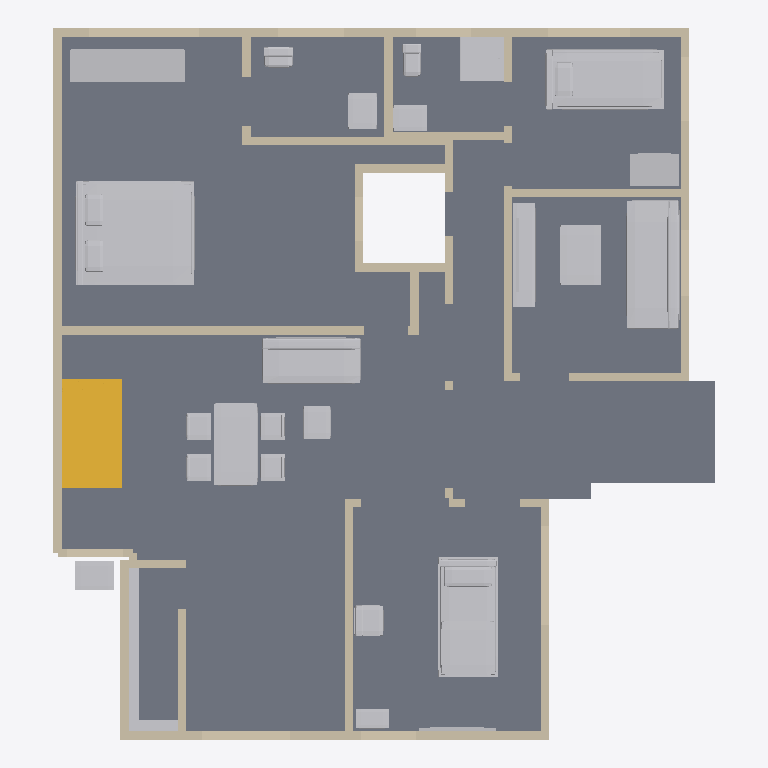
Plan cut of the same IFC building model at storey 'Ground floor' (level 0.00 m, cut at 1.40 m), seen from above with north up, elements coloured by IFC class: 139 walls (beige), 22 other elements (light grey), 1 slab (grey), 1 stair (yellow). Cut surfaces are drawn darker.
Extent 12.0 m × 13.0 m × 7.2 m (x, y, z). Storeys (2): Ground floor at 0.00 m; First floor at 3.51 m. Elements (228): 201 IfcWall, 22 IfcFurnishingElement, 4 IfcSlab, 1 IfcStair.

HEADER;
FILE_DESCRIPTION(('ViewDefinition [DesignTransferView]','PRELIMINARY - ENGINEER TO REVIEW'),'2;1');
FILE_NAME('FloorForge.ifc','2026-09-06T00:00:00',('FloorForge'),('FloorForge'),'FloorForge 0.2','FloorForge','');
FILE_SCHEMA(('IFC4'));
ENDSEC;
DATA;
#12=IFCPROJECT('2a2_X_ZHvSyuOfiZys31j4',$,'Tirumala 3','PRELIMINARY - ENGINEER TO REVIEW - NOT FOR CONSTRUCTION',$,$,$,(#6),#11);
#13=IFCSITE('0IND1MtDfK1AbQ2nKV0Yfj',$,'Unsurveyed plot',$,$,#3,$,$,.ELEMENT.,$,$,$,$,$);
#14=IFCBUILDING('3d_qio$hPPbRLetmFAJFuc',$,'Preliminary house',$,$,#3,$,$,.ELEMENT.,$,$,$);
#20=IFCBUILDINGSTOREY('0HSym5oLvSJeN0iAUrC7hc',$,'Ground floor',$,$,#19,$,$,.ELEMENT.,0.0);
#24=IFCBUILDINGSTOREY('3eXoXSnfLPdOwswA1vSL8S',$,'First floor',$,$,#23,$,$,.ELEMENT.,3508.0);
#4527=IFCSLAB('1v9wu8f99G2AwTaXePbR7m',$,'Floor slab / thickness assumption',$,$,#19,#4526,'SL-0',.FLOOR.);
#5010=IFCFURNISHINGELEMENT('3yRWDX6_TLjuJYjR5oJJmO',$,'Bed','Authored furniture assembly',$,#19,#5009,'g-bedroom/bed');
#5116=IFCFURNISHINGELEMENT('2bOZa1M59M$hnG6aEXBZuh',$,'Bed','Authored furniture assembly',$,#19,#5115,'g-caregiver/bed');
#5062=IFCFURNISHINGELEMENT('3UsOnqLWjSk9Bdqb3Eb2cE',$,'Reclining Bed','Authored furniture assembly',$,#19,#5061,'g-care/reclining-bed');
#5175=IFCFURNISHINGELEMENT('3zHpyeOTLL68AFMhvkqOc0',$,'Sofa','Authored furniture assembly',$,#19,#5174,'g-drawing/sofa');
#4993=IFCSTAIR('3SzjrbJf5L2uNDrkvR5Zpl',$,'Linked U staircase',$,$,#19,#4992,'g-stair',.HALF_TURN_STAIR.);
#5333=IFCFURNISHINGELEMENT('1WtmvlI9jMzPdbNaGwAknc',$,'Dining Set','Authored furniture assembly',$,#19,#5332,'g-living/dining-set');
#5257=IFCFURNISHINGELEMENT('2NbJqIzErG8OaZuxtneCdZ',$,'Sofa','Authored furniture assembly',$,#19,#5256,'g-living/sofa');
#5019=IFCFURNISHINGELEMENT('2bBK79MeXI0fv8JFcLiAdI',$,'Wardrobe','Authored furniture assembly',$,#19,#5018,'g-bedroom/wardrobe');
#781=IFCWALL('3NngWwhvTJhPRF2IgwHcgQ',$,'w-rect-053','Nominal wall; structural role unverified',$,#19,#780,'w-rect-053',.NOTDEFINED.);
#5186=IFCFURNISHINGELEMENT('3clvW$qOvSrg71Xq1p3V0C',$,'Coffee Table','Authored furniture assembly',$,#19,#5185,'g-drawing/coffee-table');
#5197=IFCFURNISHINGELEMENT('04yuIXS7TLvQ72q6yPvVIF',$,'Media Console','Authored furniture assembly',$,#19,#5196,'g-drawing/media-console');
#5164=IFCFURNISHINGELEMENT('0q_Q9NGV5LsfTshcXlJP7a',$,'Shower','Authored furniture assembly',$,#19,#5163,'g-caregiver-bath/shower');
#5125=IFCFURNISHINGELEMENT('275mEo3tTTefnA5WR8rXlJ',$,'Wardrobe','Authored furniture assembly',$,#19,#5124,'g-caregiver/wardrobe');
#5214=IFCFURNISHINGELEMENT('0zu7epOmfVRwgjf3O$t_pl',$,'Shelves 0','Authored furniture assembly',$,#19,#5213,'g-kitchen-store/shelves-0');
#165=IFCWALL('35eebMAwzQYhPsoXegwwai',$,'w-rect-009','Nominal wall; structural role unverified',$,#19,#164,'w-rect-009',.NOTDEFINED.);
#5246=IFCFURNISHINGELEMENT('3AOduLt9jO2ghaWw_kNzql',$,'Wash Basin','Authored furniture assembly',$,#19,#5245,'g-wash-gully/wash-basin');
#5045=IFCFURNISHINGELEMENT('1TXa2zl4vHvgB5CVCDG73q',$,'Vanity','Authored furniture assembly',$,#19,#5044,'g-bath/vanity');
#2181=IFCWALL('3fUIul7GTHmwrZea0Iiwd8',$,'w-host-master-rear','Nominal wall; structural role unverified',$,#19,#2180,'w-host-master-rear',.NOTDEFINED.);
#697=IFCWALL('0H6_LfK0bUrRL2l4dpzizI',$,'w-rect-047','Nominal wall; structural role unverified',$,#19,#696,'w-rect-047',.NOTDEFINED.);
#1215=IFCWALL('0efN_Rm5fVBh$J$zQKGJKn',$,'w-rect-084','Nominal wall; structural role unverified',$,#19,#1214,'w-rect-084',.NOTDEFINED.);
#5268=IFCFURNISHINGELEMENT('0ZaCiRW95P1RkoSeYzJecO',$,'Coffee Table','Authored furniture assembly',$,#19,#5267,'g-living/coffee-table');
#5081=IFCFURNISHINGELEMENT('2KZuFjo5fRYh2fhCd8j5E1',$,'Care Chair Right','Authored furniture assembly',$,#19,#5080,'g-care/care-chair-right');
#5151=IFCFURNISHINGELEMENT('25Sj7dDBTOaRRIj0Po2oZm',$,'Vanity','Authored furniture assembly',$,#19,#5150,'g-caregiver-bath/vanity');
#627=IFCWALL('0gYfkO4gzROQDan4KGJZkP',$,'w-rect-042','Nominal wall; structural role unverified',$,#19,#626,'w-rect-042',.NOTDEFINED.);
#991=IFCWALL('2U_YyawvTP0OubU6ZGHg8u',$,'w-rect-068','Nominal wall; structural role unverified',$,#19,#990,'w-rect-068',.NOTDEFINED.);
#1425=IFCWALL('0xeQRIeifUlRyUy6MwkD5c',$,'w-rect-099','Nominal wall; structural role unverified',$,#19,#1424,'w-rect-099',.NOTDEFINED.);
#1607=IFCWALL('2WV5wXXIfH9eI5$SzCZF0a',$,'w-rect-112','Nominal wall; structural role unverified',$,#19,#1606,'w-rect-112',.NOTDEFINED.);
#2167=IFCWALL('31zmU$WkHRmxprLgaH2pPD',$,'w-host-icu-north-window','Nominal wall; structural role unverified',$,#19,#2166,'w-host-icu-north-window',.NOTDEFINED.);
#2251=IFCWALL('1iAwVJSAfQ$fJfQEa6U4vk',$,'w-host-kitchen-east','Nominal wall; structural role unverified',$,#19,#2250,'w-host-kitchen-east',.NOTDEFINED.);
#39=IFCWALL('1OTPmlNhPMghicMd7t6Ry2',$,'w-rect-000','Nominal wall; structural role unverified',$,#19,#38,'w-rect-000',.NOTDEFINED.);
#2223=IFCWALL('3_WrDvSjHRCumqtuxd_eYo',$,'w-host-caregiver-rear','Nominal wall; structural role unverified',$,#19,#2222,'w-host-caregiver-rear',.NOTDEFINED.);
#2041=IFCWALL('1VEKV7xLvVevk3Fafzhq1n',$,'w-rect-143','Nominal wall; structural role unverified',$,#19,#2040,'w-rect-143',.NOTDEFINED.);
#2027=IFCWALL('1w5qlW7ZXLxQNaPBEskasP',$,'w-rect-142','Nominal wall; structural role unverified',$,#19,#2026,'w-rect-142',.NOTDEFINED.);
#179=IFCWALL('3Fn2nxZMDH9g2zq1aN2Vg9',$,'w-rect-010','Nominal wall; structural role unverified',$,#19,#178,'w-rect-010',.NOTDEFINED.);
#5092=IFCFURNISHINGELEMENT('2KiwNdGcvJzB6b$p2IL6Z3',$,'Equipment Table','Authored furniture assembly',$,#19,#5091,'g-care/equipment-table');
#2013=IFCWALL('1rCG9NaPrLTwNMagebYvSz',$,'w-rect-141','Nominal wall; structural role unverified',$,#19,#2012,'w-rect-141',.NOTDEFINED.);
#1663=IFCWALL('0t9H7fi4nLSupmyts5mq6o',$,'w-rect-116','Nominal wall; structural role unverified',$,#19,#1662,'w-rect-116',.NOTDEFINED.);
#1551=IFCWALL('1$znYO$grMCfnaQsfYZi7P',$,'w-rect-108','Nominal wall; structural role unverified',$,#19,#1550,'w-rect-108',.NOTDEFINED.);
#5030=IFCFURNISHINGELEMENT('3Brv7utb9VOQ$tP4yANQlR',$,'Wc','Authored furniture assembly',$,#19,#5029,'g-bath/wc');
#2363=IFCWALL('2n7x9v0p9NaRiBlqiafESz',$,'w-host-bath-rear','Nominal wall; structural role unverified',$,#19,#2362,'w-host-bath-rear',.NOTDEFINED.);
#5136=IFCFURNISHINGELEMENT('1nZJU29DnViwIstGb_$CqM',$,'Wc','Authored furniture assembly',$,#19,#5135,'g-caregiver-bath/wc');
#193=IFCWALL('05luCyfJfIQP_$GNiYwfSR',$,'w-rect-011','Nominal wall; structural role unverified',$,#19,#192,'w-rect-011',.NOTDEFINED.);
#221=IFCWALL('0k9o4bJ81Q$fTVIM3gqOQS',$,'w-rect-013','Nominal wall; structural role unverified',$,#19,#220,'w-rect-013',.NOTDEFINED.);
#207=IFCWALL('3Z6903CnXGU9jH$x8uYTjQ',$,'w-rect-012','Nominal wall; structural role unverified',$,#19,#206,'w-rect-012',.NOTDEFINED.);
#53=IFCWALL('02zj0IN5jV9wwuRbG$pJ_o',$,'w-rect-001','Nominal wall; structural role unverified',$,#19,#52,'w-rect-001',.NOTDEFINED.);
#1271=IFCWALL('3rAyQDDUnKvPI6VqIrkanp',$,'w-rect-088','Nominal wall; structural role unverified',$,#19,#1270,'w-rect-088',.NOTDEFINED.);
#5231=IFCFURNISHINGELEMENT('2y0VkHtPHSzgC4K4_VHUXz',$,'Shelves 1','Authored furniture assembly',$,#19,#5230,'g-kitchen-store/shelves-1');
#2069=IFCWALL('1wU4Ien8TITPB2fctADR5v',$,'w-rect-145','Nominal wall; structural role unverified',$,#19,#2068,'w-rect-145',.NOTDEFINED.);
#305=IFCWALL('30nLF7xaPJwvs4tKdqptcp',$,'w-rect-019','Nominal wall; structural role unverified',$,#19,#304,'w-rect-019',.NOTDEFINED.);
#2195=IFCWALL('3eUByOlc5VDhEMqB3xemZq',$,'w-host-drawing-north','Nominal wall; structural role unverified',$,#19,#2194,'w-host-drawing-north',.NOTDEFINED.);
#2209=IFCWALL('2GriLVk6rSh86Bi5pKirmf',$,'w-host-caregiver-north','Nominal wall; structural role unverified',$,#19,#2208,'w-host-caregiver-north',.NOTDEFINED.);
#2153=IFCWALL('1ZJC5WhhLOegw$8mHBj9Ns',$,'w-host-icu-east-window','Nominal wall; structural role unverified',$,#19,#2152,'w-host-icu-east-window',.NOTDEFINED.);
#2391=IFCWALL('0uAr04ghzK4PPkogq$YzNm',$,'w-host-wc-rear','Nominal wall; structural role unverified',$,#19,#2390,'w-host-wc-rear',.NOTDEFINED.);
#2139=IFCWALL('2_2EvoWK1R1Aj36PZ4uDoL',$,'w-host-stair-window','Nominal wall; structural role unverified',$,#19,#2138,'w-host-stair-window',.NOTDEFINED.);
#1509=IFCWALL('0BqibrrGfM6BPPm2hdwuDF',$,'w-rect-105','Nominal wall; structural role unverified',$,#19,#1508,'w-rect-105',.NOTDEFINED.);
#277=IFCWALL('1zDOact99NCRU4Pi2TOGxu',$,'w-rect-017','Nominal wall; structural role unverified',$,#19,#276,'w-rect-017',.NOTDEFINED.);
#2377=IFCWALL('1_kri3m5XQ3hPzVx5b27KR',$,'w-host-master-lightwell','Nominal wall; structural role unverified',$,#19,#2376,'w-host-master-lightwell',.NOTDEFINED.);
#1817=IFCWALL('1rSC3S5mjH89dOZhOwnU5r',$,'w-rect-127','Nominal wall; structural role unverified',$,#19,#1816,'w-rect-127',.NOTDEFINED.);
#1831=IFCWALL('0qmb8YnRzUe8npWLFZuF3F',$,'w-rect-128','Nominal wall; structural role unverified',$,#19,#1830,'w-rect-128',.NOTDEFINED.);
#725=IFCWALL('0EBKjXjG5GHALnkd5214mb',$,'w-rect-049','Nominal wall; structural role unverified',$,#19,#724,'w-rect-049',.NOTDEFINED.);
#291=IFCWALL('3xWFMwmx5MkArDOxk6HqBC',$,'w-rect-018','Nominal wall; structural role unverified',$,#19,#290,'w-rect-018',.NOTDEFINED.);
#2055=IFCWALL('1brNrCU3zHZwmbvuK5UCTm',$,'w-rect-144','Nominal wall; structural role unverified',$,#19,#2054,'w-rect-144',.NOTDEFINED.);
#711=IFCWALL('2gzryQF95PTwbfDrCoVnoV',$,'w-rect-048','Nominal wall; structural role unverified',$,#19,#710,'w-rect-048',.NOTDEFINED.);
#739=IFCWALL('29yqtmhHvOHef9KD_dsxG7',$,'w-rect-050','Nominal wall; structural role unverified',$,#19,#738,'w-rect-050',.NOTDEFINED.);
#1187=IFCWALL('1nVNKvXVHN4hjwf$TDOJry',$,'w-rect-082','Nominal wall; structural role unverified',$,#19,#1186,'w-rect-082',.NOTDEFINED.);
#5101=IFCFURNISHINGELEMENT('0Axa16SxzRIfYz6W$P9$LH',$,'Large Tv','Authored furniture assembly',$,#19,#5100,'g-care/large-tv');
#1159=IFCWALL('3G5_7cJu5ULwxNwrOELnfT',$,'w-rect-080','Nominal wall; structural role unverified',$,#19,#1158,'w-rect-080',.NOTDEFINED.);
#1173=IFCWALL('2_oMbzK$LJBARnPRKmYC_W',$,'w-rect-081','Nominal wall; structural role unverified',$,#19,#1172,'w-rect-081',.NOTDEFINED.);
#2083=IFCWALL('3u6EY_WhLRXv$29iv4jcKJ',$,'w-rect-146','Nominal wall; structural role unverified',$,#19,#2082,'w-rect-146',.NOTDEFINED.);
#543=IFCWALL('3MNrMgQ8vQ6xPoLe2clxQC',$,'w-rect-036','Nominal wall; structural role unverified',$,#19,#542,'w-rect-036',.NOTDEFINED.);
#67=IFCWALL('3X1rmAmkHVJBV39nB9R5qx',$,'w-rect-002','Nominal wall; structural role unverified',$,#19,#66,'w-rect-002',.NOTDEFINED.);
#949=IFCWALL('3iiCaXE$1HAvD72cgvYXsm',$,'w-rect-065','Nominal wall; structural role unverified',$,#19,#948,'w-rect-065',.NOTDEFINED.);
#977=IFCWALL('0JLC3AivjUM8HIVChz4tv8',$,'w-rect-067','Nominal wall; structural role unverified',$,#19,#976,'w-rect-067',.NOTDEFINED.);
#459=IFCWALL('24FDs9c2fKBAOeUMHuqVBQ',$,'w-rect-030','Nominal wall; structural role unverified',$,#19,#458,'w-rect-030',.NOTDEFINED.);
#81=IFCWALL('2ej4q0Fb9UG9LBw50kdpi1',$,'w-rect-003','Nominal wall; structural role unverified',$,#19,#80,'w-rect-003',.NOTDEFINED.);
#95=IFCWALL('3n82_oyx1UiOXasG0ztulx',$,'w-rect-004','Nominal wall; structural role unverified',$,#19,#94,'w-rect-004',.NOTDEFINED.);
#809=IFCWALL('0qi1nBbtfKkhxFBw8dBr_K',$,'w-rect-055','Nominal wall; structural role unverified',$,#19,#808,'w-rect-055',.NOTDEFINED.);
#837=IFCWALL('3zwkKfnrHSyQL8QAkPxP1B',$,'w-rect-057','Nominal wall; structural role unverified',$,#19,#836,'w-rect-057',.NOTDEFINED.);
#1075=IFCWALL('28lM132ezTkBwQxobInOoY',$,'w-rect-074','Nominal wall; structural role unverified',$,#19,#1074,'w-rect-074',.NOTDEFINED.);
#935=IFCWALL('0B1M7y0xTS1OVX64x_0ruK',$,'w-rect-064','Nominal wall; structural role unverified',$,#19,#934,'w-rect-064',.NOTDEFINED.);
#963=IFCWALL('3RiUDu3SDMPeDmwY4Z$ZJn',$,'w-rect-066','Nominal wall; structural role unverified',$,#19,#962,'w-rect-066',.NOTDEFINED.);
#445=IFCWALL('0pOKJbcebKLOH7fIezJAhA',$,'w-rect-029','Nominal wall; structural role unverified',$,#19,#444,'w-rect-029',.NOTDEFINED.);
#1887=IFCWALL('0qriDaDN5GC8nzW_vkY5q5',$,'w-rect-132','Nominal wall; structural role unverified',$,#19,#1886,'w-rect-132',.NOTDEFINED.);
#1915=IFCWALL('0N0xEu_3XPnAZ_xUtcCei6',$,'w-rect-134','Nominal wall; structural role unverified',$,#19,#1914,'w-rect-134',.NOTDEFINED.);
#1929=IFCWALL('26S$1Ld$HIY8Ag8ZXnwWiD',$,'w-rect-135','Nominal wall; structural role unverified',$,#19,#1928,'w-rect-135',.NOTDEFINED.);
#1943=IFCWALL('36c2KDeAXOgvXt9CPIPKwN',$,'w-rect-136','Nominal wall; structural role unverified',$,#19,#1942,'w-rect-136',.NOTDEFINED.);
#1971=IFCWALL('22YRMsA2LMtRXYK7wDOujh',$,'w-rect-138','Nominal wall; structural role unverified',$,#19,#1970,'w-rect-138',.NOTDEFINED.);
#1985=IFCWALL('2E$9TYwvHMeekRidgj6dor',$,'w-rect-139','Nominal wall; structural role unverified',$,#19,#1984,'w-rect-139',.NOTDEFINED.);
#823=IFCWALL('1zI2vvay5MhQT1O4OKdsKB',$,'w-rect-056','Nominal wall; structural role unverified',$,#19,#822,'w-rect-056',.NOTDEFINED.);
#851=IFCWALL('2BMi0RgkzOAPA_eSmmRRRC',$,'w-rect-058','Nominal wall; structural role unverified',$,#19,#850,'w-rect-058',.NOTDEFINED.);
#1033=IFCWALL('3CWvv1cSTMtx2VUrxXUTXe',$,'w-rect-071','Nominal wall; structural role unverified',$,#19,#1032,'w-rect-071',.NOTDEFINED.);
#1047=IFCWALL('1Spp315g5Ui93DpPEpKykm',$,'w-rect-072','Nominal wall; structural role unverified',$,#19,#1046,'w-rect-072',.NOTDEFINED.);
#1061=IFCWALL('0IeIwBj2jP2AVkrUAfQXuf',$,'w-rect-073','Nominal wall; structural role unverified',$,#19,#1060,'w-rect-073',.NOTDEFINED.);
#487=IFCWALL('0xUO70$wLP1unB2dVfl$Lh',$,'w-rect-032','Nominal wall; structural role unverified',$,#19,#486,'w-rect-032',.NOTDEFINED.);
#1495=IFCWALL('1YnUR2rMTUmeflEs0tkFNB',$,'w-rect-104','Nominal wall; structural role unverified',$,#19,#1494,'w-rect-104',.NOTDEFINED.);
#1901=IFCWALL('3Pd1ZMPyLK$8rqgG67pc8r',$,'w-rect-133','Nominal wall; structural role unverified',$,#19,#1900,'w-rect-133',.NOTDEFINED.);
#1957=IFCWALL('3YU6vCij5O79inSCZMmqT_',$,'w-rect-137','Nominal wall; structural role unverified',$,#19,#1956,'w-rect-137',.NOTDEFINED.);
#1999=IFCWALL('0LL$5jpbfH987H3_apX8qD',$,'w-rect-140','Nominal wall; structural role unverified',$,#19,#1998,'w-rect-140',.NOTDEFINED.);
#473=IFCWALL('3KY5Hf7WHVTwV20NYbe6O7',$,'w-rect-031','Nominal wall; structural role unverified',$,#19,#472,'w-rect-031',.NOTDEFINED.);
#501=IFCWALL('3_LtNnxOjHhPPFqCCcpagZ',$,'w-rect-033','Nominal wall; structural role unverified',$,#19,#500,'w-rect-033',.NOTDEFINED.);
#1481=IFCWALL('2N2ssbkhfRa9NnWStxeh1v',$,'w-rect-103','Nominal wall; structural role unverified',$,#19,#1480,'w-rect-103',.NOTDEFINED.);
#1467=IFCWALL('21vdVrCBzLOf8hOC3E36xG',$,'w-rect-102','Nominal wall; structural role unverified',$,#19,#1466,'w-rect-102',.NOTDEFINED.);
#235=IFCWALL('0tm8TGxGjOhALr2N7QlFzr',$,'w-rect-014','Nominal wall; structural role unverified',$,#19,#234,'w-rect-014',.NOTDEFINED.);
#249=IFCWALL('0Pn6FPQ6TTq9igcxbp2Pz_',$,'w-rect-015','Nominal wall; structural role unverified',$,#19,#248,'w-rect-015',.NOTDEFINED.);
#263=IFCWALL('1CogBVkhLSWP4g3Vg464iH',$,'w-rect-016','Nominal wall; structural role unverified',$,#19,#262,'w-rect-016',.NOTDEFINED.);
#515=IFCWALL('07CssNrPjVdOqBwQRRDNXP',$,'w-rect-034','Nominal wall; structural role unverified',$,#19,#514,'w-rect-034',.NOTDEFINED.);
#557=IFCWALL('0ZYsK5Ny1GkhikAEDTunq2',$,'w-rect-037','Nominal wall; structural role unverified',$,#19,#556,'w-rect-037',.NOTDEFINED.);
#669=IFCWALL('2TECGfdInMwgUQPXWfZKFm',$,'w-rect-045','Nominal wall; structural role unverified',$,#19,#668,'w-rect-045',.NOTDEFINED.);
#1411=IFCWALL('3Ak1CutG9JHwpguilZMCyj',$,'w-rect-098','Nominal wall; structural role unverified',$,#19,#1410,'w-rect-098',.NOTDEFINED.);
#1369=IFCWALL('1pG0IAJS5Rf9TlwhKE4$Wn',$,'w-rect-095','Nominal wall; structural role unverified',$,#19,#1368,'w-rect-095',.NOTDEFINED.);
#1383=IFCWALL('3Mo7jvUb5Juw33KTZiEnsX',$,'w-rect-096','Nominal wall; structural role unverified',$,#19,#1382,'w-rect-096',.NOTDEFINED.);
#1397=IFCWALL('0nVg9n8wXPqxEHnXS4ScFD',$,'w-rect-097','Nominal wall; structural role unverified',$,#19,#1396,'w-rect-097',.NOTDEFINED.);
#753=IFCWALL('18$HsWzOPNDw7JNeGQPQx6',$,'w-rect-051','Nominal wall; structural role unverified',$,#19,#752,'w-rect-051',.NOTDEFINED.);
#599=IFCWALL('3OorKnML5IffZbmH7cF$98',$,'w-rect-040','Nominal wall; structural role unverified',$,#19,#598,'w-rect-040',.NOTDEFINED.);
#641=IFCWALL('0p_nxjXJ9Js9tqMTraPByX',$,'w-rect-043','Nominal wall; structural role unverified',$,#19,#640,'w-rect-043',.NOTDEFINED.);
#1019=IFCWALL('2nq3uSxQ5Klv1_Dnt_CqHj',$,'w-rect-070','Nominal wall; structural role unverified',$,#19,#1018,'w-rect-070',.NOTDEFINED.);
#1453=IFCWALL('36iC_fal9I3PHZtQzEZCVI',$,'w-rect-101','Nominal wall; structural role unverified',$,#19,#1452,'w-rect-101',.NOTDEFINED.);
#613=IFCWALL('3q2v7U6anSHQsNyZQipvgy',$,'w-rect-041','Nominal wall; structural role unverified',$,#19,#612,'w-rect-041',.NOTDEFINED.);
#109=IFCWALL('2qXYIBci1HGA4QFK0vQQco',$,'w-rect-005','Nominal wall; structural role unverified',$,#19,#108,'w-rect-005',.NOTDEFINED.);
#137=IFCWALL('3gdwm$mZ5MHfjJB7R0xz3s',$,'w-rect-007','Nominal wall; structural role unverified',$,#19,#136,'w-rect-007',.NOTDEFINED.);
#529=IFCWALL('3eK3yC19DLuRqns_sHQhNo',$,'w-rect-035','Nominal wall; structural role unverified',$,#19,#528,'w-rect-035',.NOTDEFINED.);
#655=IFCWALL('09qsG9A1TIjO$8NwNfrwFy',$,'w-rect-044','Nominal wall; structural role unverified',$,#19,#654,'w-rect-044',.NOTDEFINED.);
#683=IFCWALL('0JPE64S3nJqBE$77bW9imC',$,'w-rect-046','Nominal wall; structural role unverified',$,#19,#682,'w-rect-046',.NOTDEFINED.);
#767=IFCWALL('3kKrKn9NLGMPtvnDJKp2y0',$,'w-rect-052','Nominal wall; structural role unverified',$,#19,#766,'w-rect-052',.NOTDEFINED.);
#795=IFCWALL('2iVQWMwLzPGvJLjgBwB06Z',$,'w-rect-054','Nominal wall; structural role unverified',$,#19,#794,'w-rect-054',.NOTDEFINED.);
#879=IFCWALL('0SkWU3sQ5Pav7KYmVke_SC',$,'w-rect-060','Nominal wall; structural role unverified',$,#19,#878,'w-rect-060',.NOTDEFINED.);
#907=IFCWALL('3PJV3zN95Kme6s2499Q7L0',$,'w-rect-062','Nominal wall; structural role unverified',$,#19,#906,'w-rect-062',.NOTDEFINED.);
#1005=IFCWALL('1m0sdIOAfOzwXI_dmzLdo4',$,'w-rect-069','Nominal wall; structural role unverified',$,#19,#1004,'w-rect-069',.NOTDEFINED.);
#1439=IFCWALL('3E_gfr6djKKBR9MUnyU2HK',$,'w-rect-100','Nominal wall; structural role unverified',$,#19,#1438,'w-rect-100',.NOTDEFINED.);
ENDSEC;
